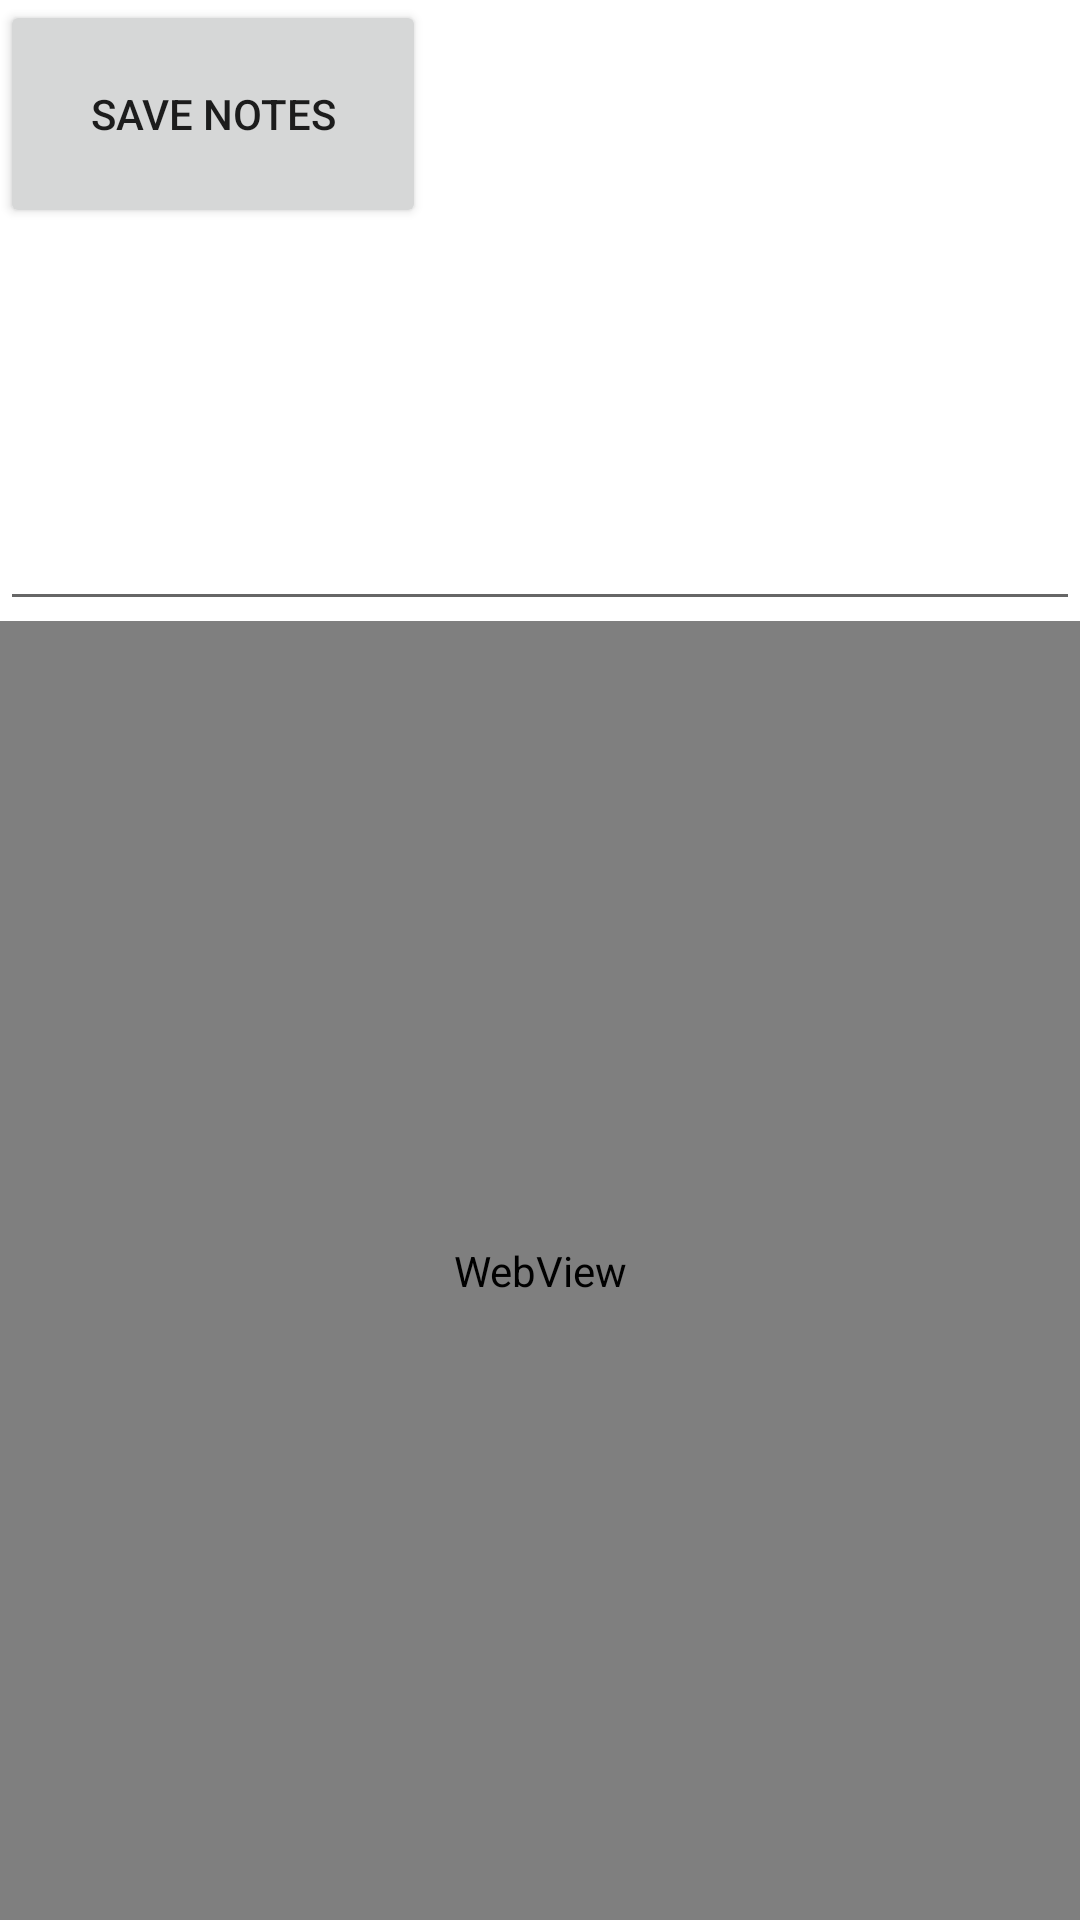

Write the Android layout XML for this screen, with the resource values it uses.
<!-- AndroidManifest.xml: application theme Theme.Lectly -->
<!-- res/layout/activity_files.xml -->
<?xml version="1.0" encoding="utf-8"?>
<LinearLayout xmlns:android="http://schemas.android.com/apk/res/android"
    xmlns:tools="http://schemas.android.com/tools"
    android:layout_width="match_parent"
    android:layout_height="match_parent"
    android:orientation="vertical"
    tools:context=".filesActivity">

    <Button
        android:id="@+id/saveNotes"
        android:layout_width="142dp"
        android:layout_height="76dp"
        android:text="Save Notes" />

    <EditText
        android:id="@+id/noteInput"
        android:layout_width="match_parent"
        android:layout_height="131dp"
        android:ems="10"
        android:gravity="start|top"
        android:inputType="textMultiLine" />

    <WebView
        android:id="@+id/webViewGoogleDrive"
        android:layout_width="match_parent"
        android:layout_height="match_parent">

    </WebView>

</LinearLayout>
<!-- resources referenced by this layout -->
<resources>
  <style name="Theme.Lectly" parent="Theme.MaterialComponents.DayNight.DarkActionBar">
          
          <item name="colorPrimary">@color/mainColour</item>
          <item name="colorPrimaryVariant">@color/mainColour</item>
          <item name="colorOnPrimary">@color/white</item>
          
          <item name="colorSecondary">@color/teal_200</item>
          <item name="colorSecondaryVariant">@color/teal_700</item>
          <item name="colorOnSecondary">@color/black</item>
          
          <item name="android:statusBarColor" tools:targetApi="l">?attr/colorPrimaryVariant</item>
          
      </style>
  <color name="mainColour">#E99000</color>
  <color name="white">#FFFFFFFF</color>
  <color name="teal_200">#FF03DAC5</color>
  <color name="teal_700">#FF018786</color>
  <color name="black">#FF000000</color>
</resources>
